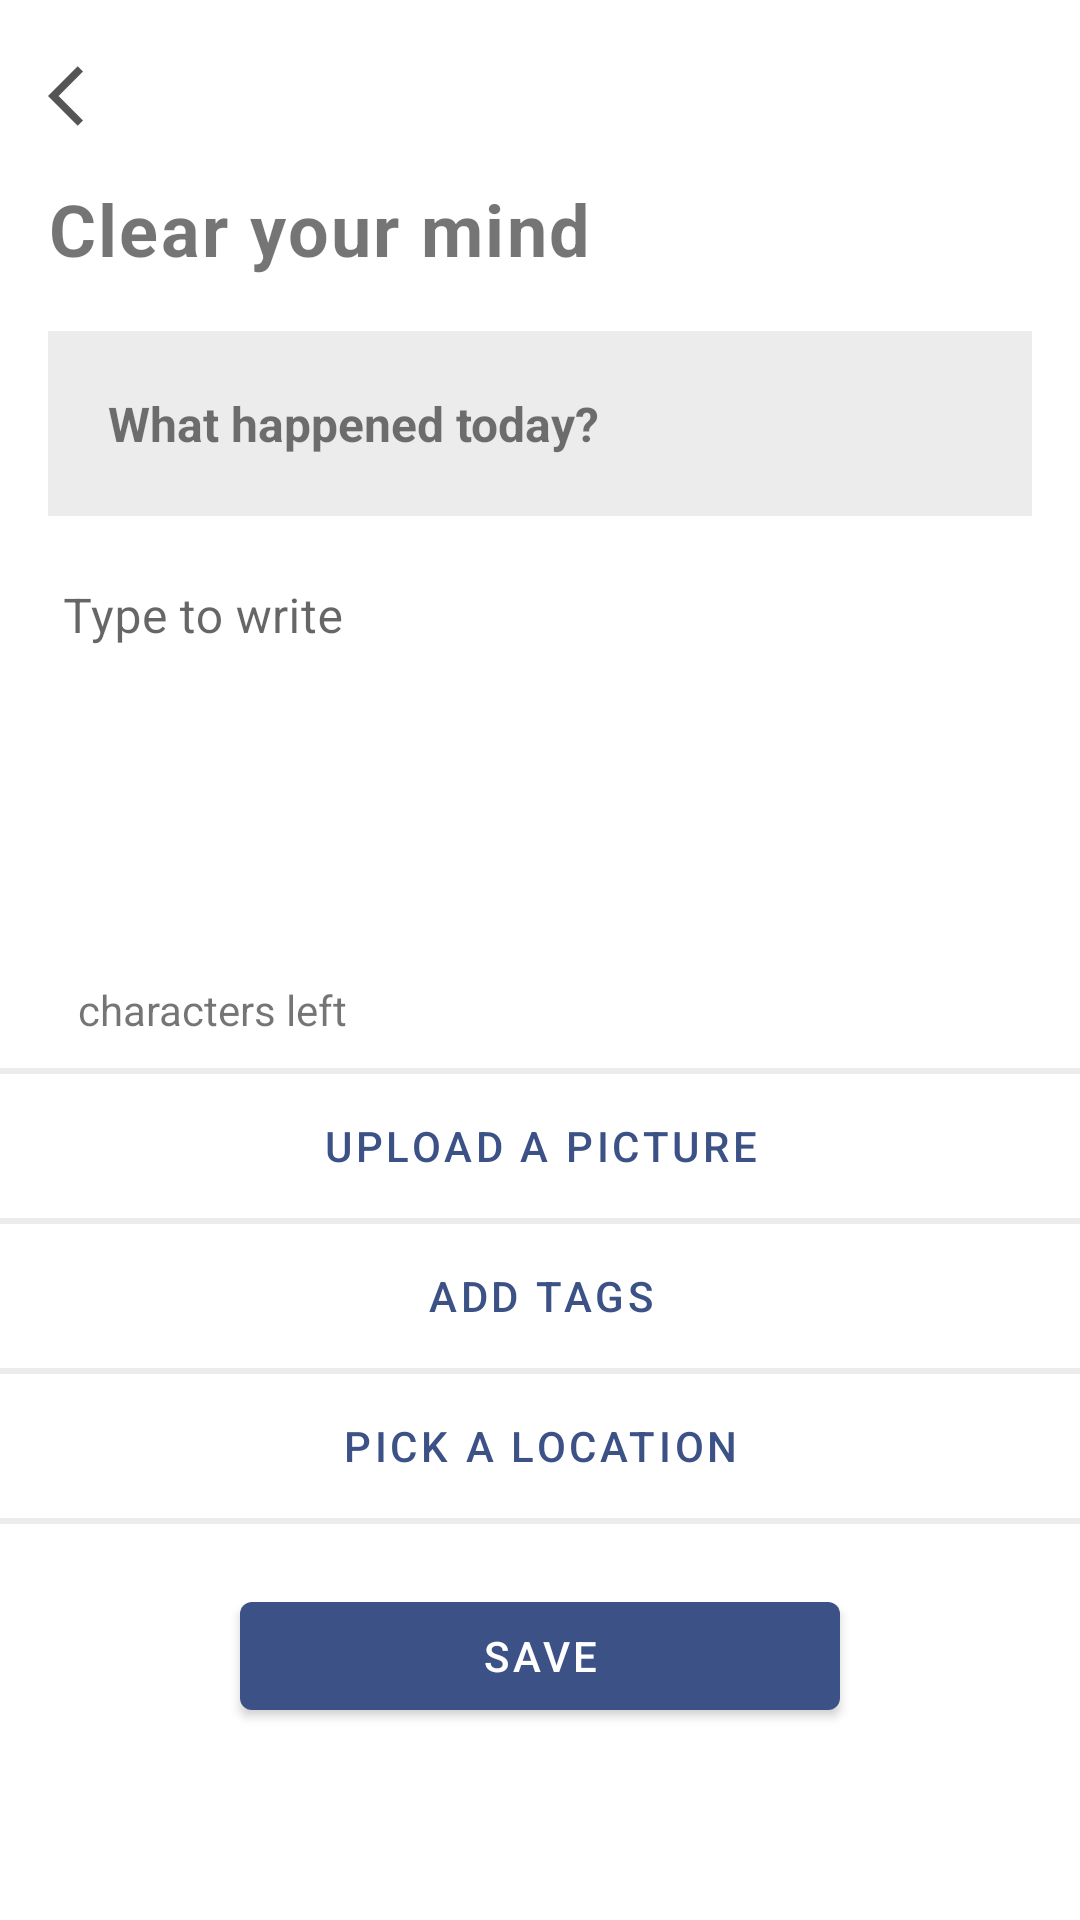

Android layout source for this screen:
<!-- AndroidManifest.xml: application theme Theme.SIDiaryKu -->
<!-- res/layout/fragment_edit_diary.xml -->
<?xml version="1.0" encoding="utf-8"?>
<layout xmlns:android="http://schemas.android.com/apk/res/android"
    xmlns:app="http://schemas.android.com/apk/res-auto"
    xmlns:tools="http://schemas.android.com/tools">

    <data>

        <variable
            name="viewModel"
            type="id.ac.astra.polman.sidiaryku.ui.fragment.edit_diary.EditDiaryViewModel" />
    </data>

    <ScrollView
        android:layout_width="match_parent"
        android:layout_height="match_parent"
        android:layout_marginBottom="75dp"
        tools:context=".ui.fragment.edit_diary.EditDiaryFragment">

        <androidx.constraintlayout.widget.ConstraintLayout
            android:layout_width="match_parent"
            android:layout_height="wrap_content"
            android:paddingTop="20dp">

            <ImageView
                android:id="@+id/back_edit_diary_image"
                android:layout_width="wrap_content"
                android:layout_height="wrap_content"
                android:layout_marginLeft="16dp"
                android:layout_marginRight="16dp"
                android:background="?attr/selectableItemBackground"
                android:clickable="true"
                android:contentDescription="@string/back_image"
                android:focusable="true"
                android:src="@drawable/ic_baseline_arrow_back_ios_24"
                app:layout_constraintLeft_toLeftOf="parent"
                app:layout_constraintTop_toTopOf="parent" />

            <TextView
                android:id="@+id/title_edit_diary_text"
                android:layout_width="match_parent"
                android:layout_height="wrap_content"
                android:layout_marginLeft="16dp"
                android:layout_marginTop="16dp"
                android:layout_marginRight="16dp"
                android:letterSpacing="0.03"
                android:text="@string/clear_your_mind"
                android:textSize="24sp"
                android:textStyle="bold"
                app:layout_constraintTop_toBottomOf="@id/back_edit_diary_image" />

            <LinearLayout
                android:id="@+id/greeting_edit_diary_layout"
                android:layout_width="match_parent"
                android:layout_height="wrap_content"
                android:layout_marginLeft="16dp"
                android:layout_marginTop="18dp"
                android:layout_marginRight="16dp"
                android:background="@color/gray"
                android:padding="20dp"
                app:layout_constraintTop_toBottomOf="@id/title_edit_diary_text">

                <TextView
                    android:layout_width="match_parent"
                    android:layout_height="wrap_content"
                    android:text="@string/what_happened_today"
                    android:textSize="16sp"
                    android:textStyle="bold" />
            </LinearLayout>

            <ImageView
                android:id="@+id/picture_edit_diary_image"
                android:layout_width="match_parent"
                android:layout_height="150dp"
                android:layout_marginTop="10dp"
                android:contentDescription="@string/picture_new_diary_image"
                android:visibility="gone"
                app:layout_constraintLeft_toLeftOf="parent"
                app:layout_constraintRight_toRightOf="parent"
                app:layout_constraintTop_toBottomOf="@id/greeting_edit_diary_layout"
                tools:src="@drawable/profile"
                tools:visibility="visible" />

            <TextView
                android:id="@+id/address_edit_diary_text"
                android:layout_width="match_parent"
                android:layout_height="wrap_content"
                android:layout_marginLeft="16dp"
                android:layout_marginTop="10dp"
                android:layout_marginRight="16dp"
                android:gravity="right"
                android:paddingStart="5dp"
                android:paddingEnd="5dp"
                android:visibility="gone"
                app:layout_constraintTop_toBottomOf="@id/picture_edit_diary_image"
                tools:ignore="RtlHardcoded"
                tools:text="location: Jakarta" />

            <com.google.android.material.textfield.TextInputLayout
                android:id="@+id/type_write_edit_diary_layout"
                style="@style/Widget.MaterialComponents.TextInputLayout.FilledBox"
                android:layout_width="match_parent"
                android:layout_height="150dp"
                android:layout_marginLeft="16dp"
                android:layout_marginRight="16dp"
                android:nestedScrollingEnabled="true"
                app:boxBackgroundColor="@color/white"
                app:boxStrokeWidth="0dp"
                app:boxStrokeWidthFocused="0dp"
                app:layout_constraintTop_toBottomOf="@id/address_edit_diary_text">

                <com.google.android.material.textfield.TextInputEditText
                    android:id="@+id/type_write_edit_diary_text"
                    android:layout_width="match_parent"
                    android:layout_height="wrap_content"
                    android:gravity="top|start"
                    android:hint="@string/type_to_write"
                    android:inputType="textMultiLine"
                    android:lines="5"
                    android:maxLength="200"
                    android:maxLines="5"
                    android:paddingStart="5dp"
                    android:paddingEnd="5dp" />
            </com.google.android.material.textfield.TextInputLayout>

            <androidx.recyclerview.widget.RecyclerView
                android:id="@+id/tag_recycler_view"
                android:layout_width="match_parent"
                android:layout_height="wrap_content"
                android:layout_marginLeft="16dp"
                android:layout_marginRight="16dp"
                android:orientation="horizontal"
                app:layoutManager="androidx.recyclerview.widget.LinearLayoutManager"
                app:layout_constraintTop_toBottomOf="@id/type_write_edit_diary_layout"
                tools:listitem="@layout/tag_layout" />

            <LinearLayout
                android:id="@+id/length_character_edit_diary_layout"
                android:layout_width="match_parent"
                android:layout_height="wrap_content"
                android:layout_marginLeft="16dp"
                android:layout_marginTop="5dp"
                android:layout_marginRight="16dp"
                android:orientation="horizontal"
                android:paddingStart="5dp"
                android:paddingEnd="5dp"
                app:layout_constraintTop_toBottomOf="@id/tag_recycler_view">

                <TextView
                    android:id="@+id/length_character_new_diary_text"
                    android:layout_width="wrap_content"
                    android:layout_height="wrap_content" />

                <TextView
                    android:layout_width="wrap_content"
                    android:layout_height="wrap_content"
                    android:layout_marginStart="5dp"
                    android:text="@string/characters_left" />
            </LinearLayout>

            <LinearLayout
                android:id="@+id/action_edit_diary_layout"
                android:layout_width="match_parent"
                android:layout_height="wrap_content"
                android:layout_marginTop="10dp"
                android:orientation="vertical"
                app:layout_constraintTop_toBottomOf="@id/length_character_edit_diary_layout">

                <LinearLayout
                    android:layout_width="match_parent"
                    android:layout_height="2dp"
                    android:background="@color/gray" />

                <Button
                    android:id="@+id/upload_picture_edit_diary_button"
                    style="?android:attr/buttonBarButtonStyle"
                    android:layout_width="match_parent"
                    android:layout_height="wrap_content"
                    android:text="@string/upload_a_picture" />

                <LinearLayout
                    android:layout_width="match_parent"
                    android:layout_height="2dp"
                    android:background="@color/gray" />

                <Button
                    android:id="@+id/add_tags_edit_diary_button"
                    style="?android:attr/buttonBarButtonStyle"
                    android:layout_width="match_parent"
                    android:layout_height="wrap_content"
                    android:text="@string/add_tags" />

                <LinearLayout
                    android:layout_width="match_parent"
                    android:layout_height="2dp"
                    android:background="@color/gray" />

                <Button
                    android:id="@+id/pick_a_location_edit_diary_button"
                    style="?android:attr/buttonBarButtonStyle"
                    android:layout_width="match_parent"
                    android:layout_height="wrap_content"
                    android:text="@string/pick_a_location" />

                <LinearLayout
                    android:layout_width="match_parent"
                    android:layout_height="2dp"
                    android:background="@color/gray" />
            </LinearLayout>

            <Button
                android:id="@+id/save_edit_diary_button"
                android:layout_width="200dp"
                android:layout_height="wrap_content"
                android:layout_marginTop="20dp"
                android:text="@string/save"
                app:layout_constraintLeft_toLeftOf="parent"
                app:layout_constraintRight_toRightOf="parent"
                app:layout_constraintTop_toBottomOf="@id/action_edit_diary_layout" />
        </androidx.constraintlayout.widget.ConstraintLayout>
    </ScrollView>
</layout>
<!-- res/layout/tag_layout.xml (included above) -->
<?xml version="1.0" encoding="utf-8"?>
<androidx.constraintlayout.widget.ConstraintLayout xmlns:android="http://schemas.android.com/apk/res/android"
    xmlns:app="http://schemas.android.com/apk/res-auto"
    xmlns:tools="http://schemas.android.com/tools"
    android:layout_width="wrap_content"
    android:layout_height="wrap_content">

    <TextView
        android:id="@+id/tag_text"
        android:layout_width="wrap_content"
        android:layout_height="wrap_content"
        android:background="?attr/selectableItemBackground"
        android:clickable="true"
        android:focusable="true"
        android:padding="5dp"
        app:layout_constraintLeft_toLeftOf="parent"
        app:layout_constraintTop_toTopOf="parent"
        android:textColor="@color/dark_gray"
        tools:text="#Berita" />
</androidx.constraintlayout.widget.ConstraintLayout>
<!-- resources referenced by this layout -->
<resources>
  <color name="dark_gray">#615E5E</color>
  <color name="gray">#ECECEC</color>
  <color name="white">#FFFFFFFF</color>
  <!-- drawable ic_baseline_arrow_back_ios_24 (drawable) -->
  <vector android:height="24dp" android:tint="#555"
      android:viewportHeight="24" android:viewportWidth="24"
      android:width="24dp" xmlns:android="http://schemas.android.com/apk/res/android">
      <path android:fillColor="@android:color/white" android:pathData="M11.67,3.87L9.9,2.1 0,12l9.9,9.9 1.77,-1.77L3.54,12z"/>
  </vector>
  <!-- drawable profile: jpg bitmap (drawable-v24, 602346 bytes) -->
  <string name="add_tags">Add tags</string>
  <string name="back_image">back image</string>
  <string name="characters_left">characters left</string>
  <string name="clear_your_mind">Clear your mind</string>
  <string name="pick_a_location">Pick a location</string>
  <string name="picture_new_diary_image">picture new diary image</string>
  <string name="save">Save</string>
  <string name="type_to_write">Type to write</string>
  <string name="upload_a_picture">Upload a picture</string>
  <string name="what_happened_today">What happened today?</string>
  <style name="Theme.SIDiaryKu" parent="Theme.MaterialComponents.DayNight.DarkActionBar">
          
          <item name="colorPrimary">@color/primary_color</item>
          <item name="colorPrimaryVariant">@color/black</item>
          <item name="colorOnPrimary">@color/white</item>
          
          <item name="colorSecondary">@color/primary_color</item>
          <item name="colorSecondaryVariant">@color/teal_700</item>
          <item name="colorOnSecondary">@color/black</item>
          
          <item name="android:statusBarColor" tools:targetApi="l">?attr/colorPrimaryVariant</item>
          
      </style>
  <color name="primary_color">#3C5186</color>
  <color name="black">#FF000000</color>
  <color name="teal_700">#FF018786</color>
</resources>
